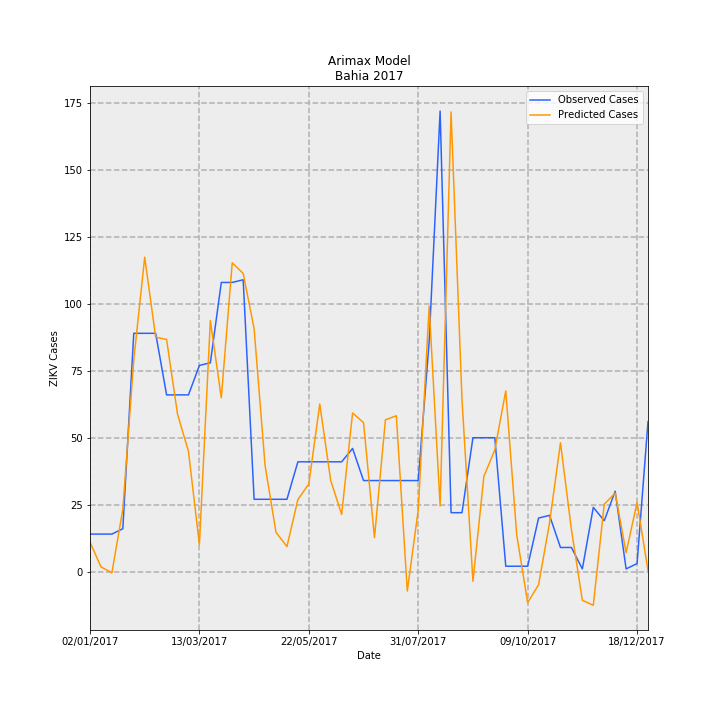

The file beside this chart, header and first rows:
Date, predictions_incidence, observed_incidence, Predicted Cases, Observed Cases, error
02/01/2017, 0.0717, 0.09124, 11, 14.0, 2.999
09/01/2017, 0.01154, 0.09124, 1.771, 14.0, 12.23
16/01/2017, -0.002993, 0.09124, -0.4593, 14.0, 14.46
23/01/2017, 0.1516, 0.1043, 23.27, 16.0, -7.268
30/01/2017, 0.5154, 0.58, 79.08, 89.0, 9.922
06/02/2017, 0.7653, 0.58, 117.4, 89.0, -28.44
13/02/2017, 0.5707, 0.58, 87.58, 89.0, 1.422
20/02/2017, 0.565, 0.4301, 86.69, 66.0, -20.69
27/02/2017, 0.3833, 0.4301, 58.82, 66.0, 7.18
06/03/2017, 0.2925, 0.4301, 44.88, 66.0, 21.12
13/03/2017, 0.06551, 0.5018, 10.05, 77.0, 66.95
20/03/2017, 0.6111, 0.5083, 93.78, 78.0, -15.78
27/03/2017, 0.4228, 0.7038, 64.88, 108, 43.12
03/04/2017, 0.7515, 0.7038, 115.3, 108, -7.308
10/04/2017, 0.7258, 0.7104, 111.4, 109.0, -2.365
17/04/2017, 0.5913, 0.176, 90.74, 27, -63.74
24/04/2017, 0.2583, 0.176, 39.63, 27, -12.63
01/05/2017, 0.09556, 0.176, 14.66, 27, 12.34
08/05/2017, 0.06087, 0.176, 9.34, 27, 17.66
15/05/2017, 0.1754, 0.2672, 26.91, 41, 14.09
22/05/2017, 0.2133, 0.2672, 32.74, 41, 8.263
29/05/2017, 0.4079, 0.2672, 62.59, 41, -21.59
05/06/2017, 0.2218, 0.2672, 34.03, 41, 6.97
12/06/2017, 0.1393, 0.2672, 21.37, 41, 19.63
19/06/2017, 0.386, 0.2998, 59.23, 46.0, -13.23
26/06/2017, 0.3626, 0.2216, 55.64, 34.0, -21.64
03/07/2017, 0.08256, 0.2216, 12.67, 34.0, 21.33
10/07/2017, 0.3694, 0.2216, 56.68, 34.0, -22.68
17/07/2017, 0.3793, 0.2216, 58.21, 34.0, -24.21
24/07/2017, -0.0473, 0.2216, -7.257, 34.0, 41.26
31/07/2017, 0.15, 0.2216, 23.02, 34.0, 10.98
07/08/2017, 0.6462, 0.5605, 99.16, 86.0, -13.16
14/08/2017, 0.1596, 1.121, 24.49, 172.0, 147.5
21/08/2017, 1.119, 0.1434, 171.7, 22.0, -149.7
28/08/2017, 0.4181, 0.1434, 64.16, 22.0, -42.16
04/09/2017, -0.0237, 0.3259, -3.636, 50.0, 53.64
11/09/2017, 0.2317, 0.3259, 35.55, 50.0, 14.45
18/09/2017, 0.2962, 0.3259, 45.45, 50.0, 4.552
25/09/2017, 0.44, 0.01303, 67.52, 2.0, -65.52
02/10/2017, 0.08959, 0.01303, 13.75, 2.0, -11.75
09/10/2017, -0.07556, 0.01303, -11.59, 2.0, 13.59
16/10/2017, -0.03196, 0.1303, -4.903, 20.0, 24.9
23/10/2017, 0.1183, 0.1369, 18.15, 21.0, 2.854
30/10/2017, 0.3135, 0.05865, 48.11, 9.0, -39.11
06/11/2017, 0.1024, 0.05865, 15.71, 9.0, -6.712
13/11/2017, -0.06996, 0.006517, -10.74, 1.0, 11.74
20/11/2017, -0.08207, 0.1564, -12.59, 24.0, 36.59
27/11/2017, 0.1638, 0.1238, 25.13, 19.0, -6.133
04/12/2017, 0.1912, 0.1955, 29.34, 30, 0.6596
11/12/2017, 0.0461, 0.006517, 7.074, 1.0, -6.074
18/12/2017, 0.1682, 0.01955, 25.81, 3.0, -22.81
25/12/2017, 0.002997, 0.365, 0.4598, 56.0, 55.54
